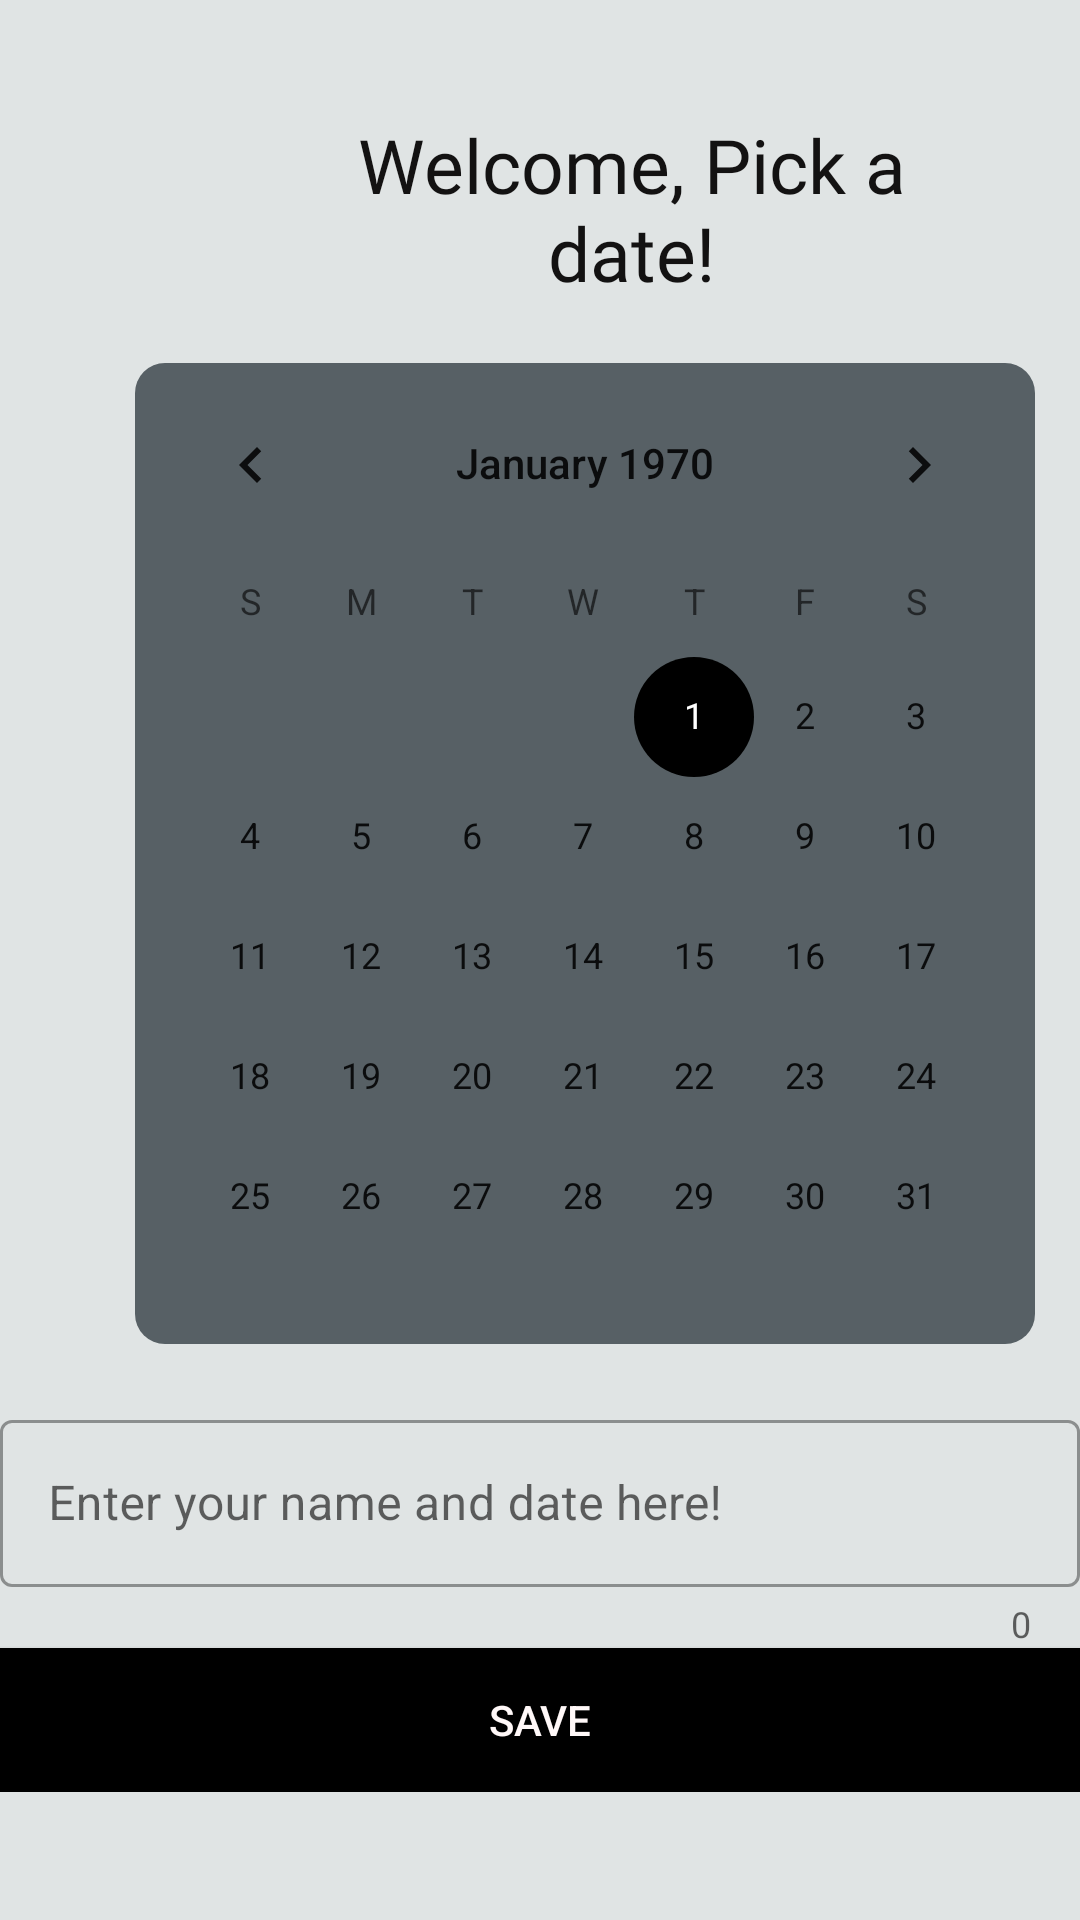

Produce the Android XML layout that renders to this screen, including the resource entries it uses.
<!-- AndroidManifest.xml: application theme Theme.Dashboard -->
<!-- res/layout/activity_all.xml -->
<?xml version="1.0" encoding="utf-8"?>
<LinearLayout xmlns:android="http://schemas.android.com/apk/res/android"
    xmlns:app="http://schemas.android.com/apk/res-auto"
    xmlns:tools="http://schemas.android.com/tools"
    android:layout_width="match_parent"
    android:layout_height="match_parent"
    android:orientation="vertical"
    android:background="#E0E4E4"
    tools:context=".MainActivity">

    <TextView
        android:id="@+id/myDate1"
        android:gravity="center"
        android:layout_width="211dp"
        android:layout_height="wrap_content"
        android:layout_marginLeft="105dp"
        android:layout_marginTop="38dp"
        android:fontFamily="@font/bungee"
        android:text="Welcome, Pick a date!"
        android:textAlignment="center"
        android:textColor="#EE040202"
        android:textSize="25sp" />

    <LinearLayout
        android:layout_marginTop="20dp"
        android:background="@drawable/bg_calen"
        android:layout_marginLeft="45dp"
        android:layout_marginRight="45dp"
        android:layout_width="300dp"
        android:layout_height="wrap_content">


        <CalendarView
            android:id="@+id/calendarView1"
            android:layout_width="match_parent"
            android:layout_height="327dp"
            android:layout_gravity="center">

        </CalendarView>


    </LinearLayout>

    <LinearLayout
        android:layout_width="match_parent"
        android:layout_height="wrap_content"
        android:orientation="vertical"
        android:layout_marginTop="20dp"
        android:layout_marginBottom="20dp">

        <com.google.android.material.textfield.TextInputLayout
            android:id="@+id/my_date1"
            android:layout_width="match_parent"
            android:layout_height="wrap_content"
            android:hint="Enter your name and date here!"
            app:counterEnabled="true"
            style="@style/Widget.MaterialComponents.TextInputLayout.OutlinedBox">


            <com.google.android.material.textfield.TextInputEditText
                android:layout_width="match_parent"
                android:layout_height="wrap_content"
                android:inputType="text"
                android:textColor="#000000" />

        </com.google.android.material.textfield.TextInputLayout>


        <Button
            android:id="@+id/mybutton1"
            android:layout_width="match_parent"
            android:layout_height="wrap_content"
            android:background="#000"
            android:text="Save"
            android:textColor="#FFF8F8"
            android:transitionName="button_tran" />


    </LinearLayout>



</LinearLayout>
<!-- resources referenced by this layout -->
<resources>
  <!-- drawable bg_calen (drawable) -->
  <?xml version="1.0" encoding="utf-8"?>
  <shape xmlns:android="http://schemas.android.com/apk/res/android">
  
  
      <corners
          android:radius="10dp"/>
      <solid
          android:color="#576065"/>
  
  </shape>
  <style name="Theme.Dashboard" parent="Theme.MaterialComponents.DayNight.NoActionBar">
          
          <item name="colorPrimary">#0C0C0C</item>
          <item name="colorPrimaryVariant">@color/purple_700</item>
          <item name="colorOnPrimary">@color/design_default_color_background</item>
          
          <item name="colorSecondary">@color/black</item>
          <item name="colorSecondaryVariant">@color/design_default_color_secondary_variant</item>
          <item name="colorOnSecondary">@color/black</item>
          
          <item name="android:statusBarColor" tools:targetApi="l">?attr/colorPrimaryVariant</item>
          
      </style>
  <color name="purple_700">#0F0F10</color>
  <color name="black">#FF000000</color>
</resources>
